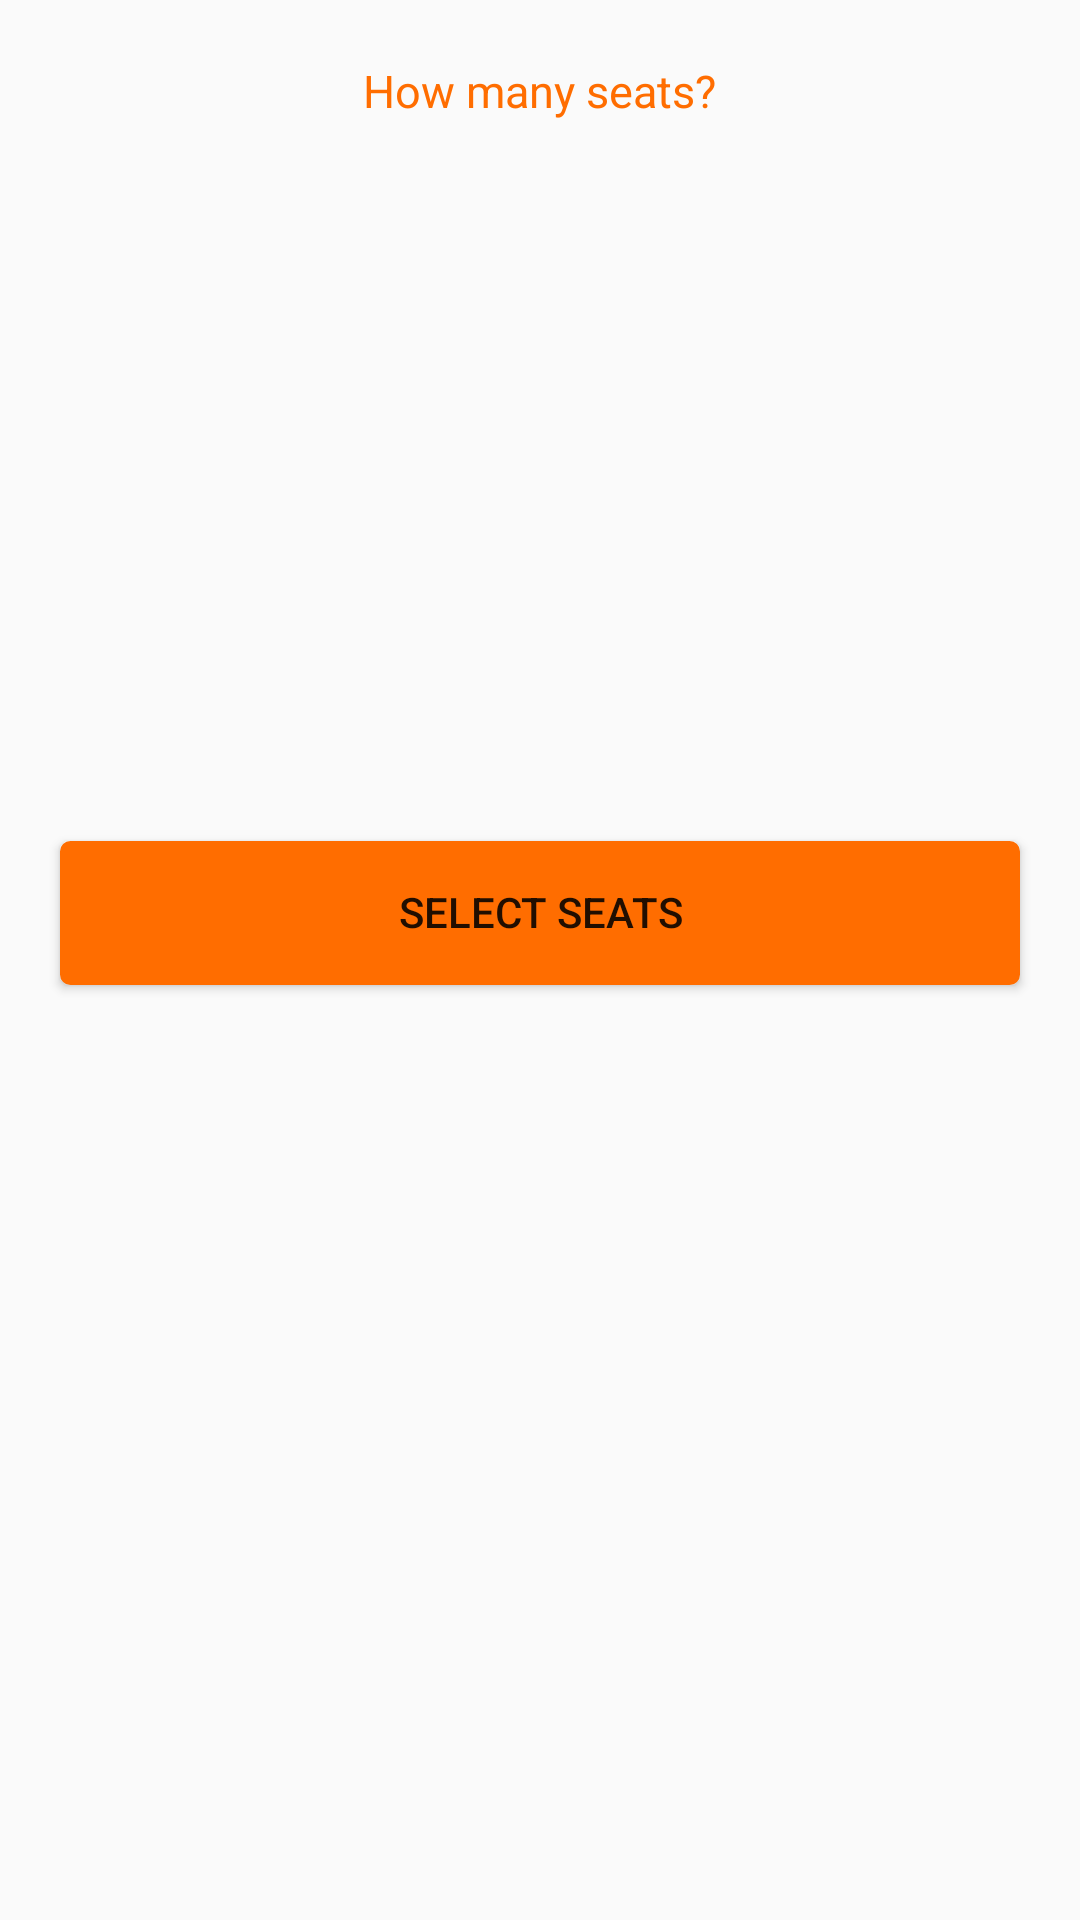

Android layout source for this screen:
<!-- AndroidManifest.xml: application theme AppTheme -->
<!-- res/layout/dialog_how_many_seats.xml -->
<?xml version="1.0" encoding="utf-8"?>
<RelativeLayout
    android:id="@+id/rl_wholeView"
    xmlns:android="http://schemas.android.com/apk/res/android" android:layout_width="match_parent"
    android:layout_height="wrap_content">

   

    <TextView
        android:id="@+id/tv_howManySeats"
        android:layout_width="wrap_content"
        android:layout_height="wrap_content"
        android:layout_centerHorizontal="true"
        android:layout_margin="20dp"
        android:textSize="15dp"

        android:text="How many seats?"
        android:textColor="@color/mainTheme"
        />
    <ImageView
        android:id="@+id/vehicle_imageView"
        android:layout_below="@id/tv_howManySeats"
        android:layout_margin="30dp"
        android:layout_width="200dp"
        android:background="@drawable/location_main_theme_png"
        android:layout_height="100dp"
        android:layout_centerHorizontal="true"/>

    <LinearLayout
        android:id="@+id/ll_number_of_seats"
        android:layout_below="@id/vehicle_imageView"
        android:layout_width="match_parent"
        android:orientation="horizontal"
        android:layout_margin="20dp"
        android:weightSum="10"
        android:layout_height="wrap_content">



    </LinearLayout>
    <Button
        android:id="@+id/btn_selectSeats"
        android:layout_below="@id/ll_number_of_seats"
        android:layout_width="match_parent"
        android:layout_margin="20dp"
        android:background="@drawable/tv_border_selected"
        android:layout_height="wrap_content"
        android:text="Select Seats"/>

</RelativeLayout>
<!-- resources referenced by this layout -->
<resources>
  <color name="mainTheme">#FF6D00</color>
  <!-- drawable tv_border_selected (drawable) -->
  <?xml version="1.0" encoding="utf-8"?>
  <shape xmlns:android="http://schemas.android.com/apk/res/android" >
      <stroke
          android:width="1dp"
          android:color="@color/mainTheme" />
  
      <solid android:color="@color/mainTheme" />
  
      <padding
          android:left="3dp"
          android:right="3dp"
          android:bottom="3dp"
          android:top="2dp" />
  
      <corners android:radius="3dp" />
  </shape>
  <style name="AppTheme" parent="Theme.AppCompat.Light.NoActionBar">
          
          <item name="colorPrimary">#FF6600</item>
          <item name="colorPrimaryDark">@color/colorPrimaryDark</item>
          <item name="colorAccent">@color/colorAccent</item>
      </style>
  <color name="colorPrimaryDark">#3700B3</color>
  <color name="colorAccent">#03DAC5</color>
</resources>
